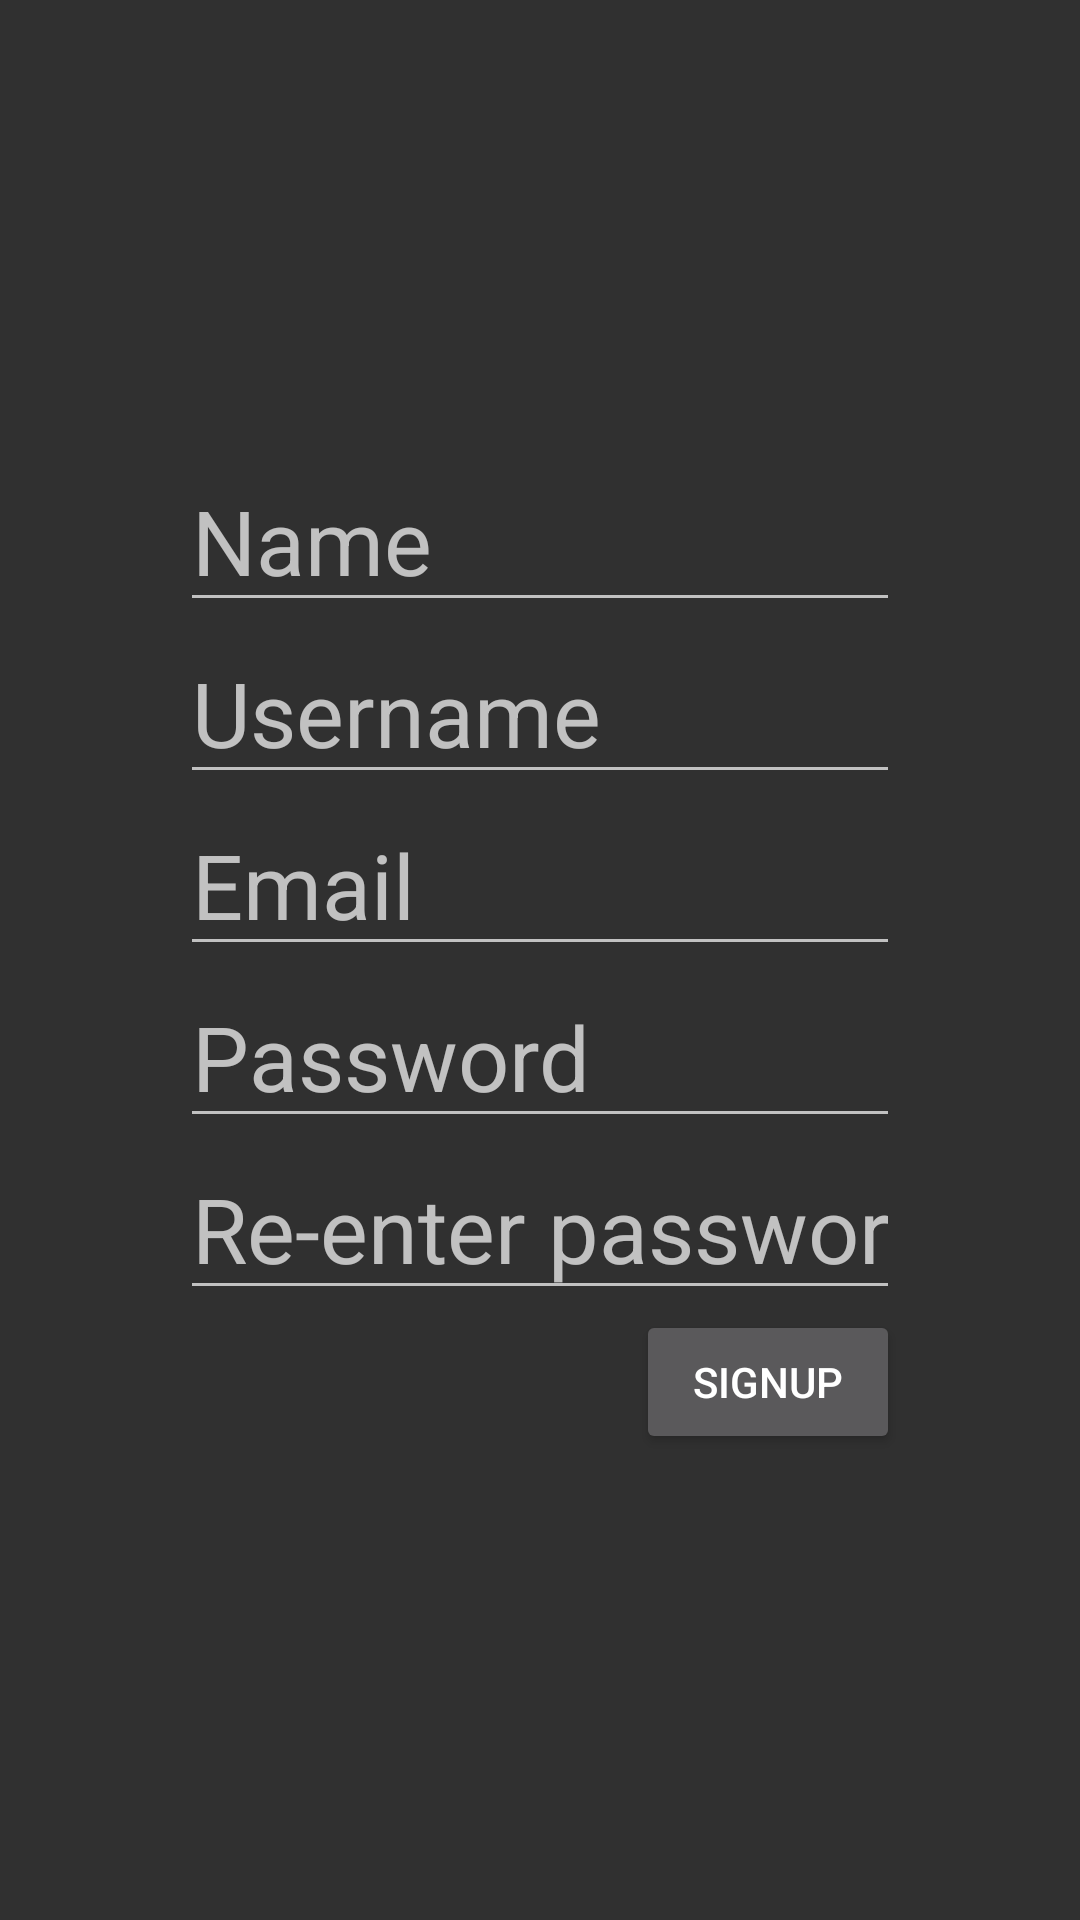

Layout XML and referenced resources for this Android screen:
<!-- AndroidManifest.xml: application theme Theme.AppCompat.NoActionBar -->
<!-- res/layout/activity_signup.xml -->
<?xml version="1.0" encoding="utf-8"?>
<RelativeLayout xmlns:android="http://schemas.android.com/apk/res/android"
    android:layout_width="match_parent"
    android:layout_height="match_parent"
    android:paddingLeft="10dp"
    android:paddingRight="10dp">

    <RelativeLayout
        android:layout_width="wrap_content"
        android:layout_height="wrap_content"
        android:padding="50dp"
        android:layout_marginTop="100dp">

        <EditText
            android:id="@+id/edit_name"
            android:layout_width="match_parent"
            android:layout_height="wrap_content"
            android:hint="Name"
            android:textSize="30sp">
        </EditText>


        <EditText
            android:id="@+id/edit_username"
            android:layout_below="@+id/edit_name"
            android:layout_width="match_parent"
            android:layout_height="wrap_content"
            android:hint="Username"
            android:textSize="30sp">
        </EditText>



        <EditText
            android:id="@+id/edit_email"
            android:layout_below="@+id/edit_username"
            android:layout_width="match_parent"
            android:layout_height="wrap_content"
            android:hint="Email"
            android:textSize="30sp">
        </EditText>


        <EditText
            android:id="@+id/edit_password"
            android:layout_below="@id/edit_email"
            android:layout_width="match_parent"
            android:layout_height="wrap_content"
            android:hint="Password"
            android:textSize="30sp"
            android:inputType="textPassword" >
        </EditText>

        <EditText
            android:id="@+id/re_password"
            android:layout_below="@id/edit_password"
            android:layout_width="match_parent"
            android:layout_height="wrap_content"
            android:hint="Re-enter password"
            android:textSize="30sp"
            android:inputType="textPassword" >
        </EditText>

        <Button
            android:id="@+id/btn_signup"
            android:layout_width="wrap_content"
            android:layout_height="wrap_content"
            android:layout_below="@+id/re_password"
            android:layout_alignRight="@+id/edit_password"
            android:text="SignUp" />
    </RelativeLayout>


</RelativeLayout>
<!-- resources referenced by this layout -->
<resources>

</resources>
